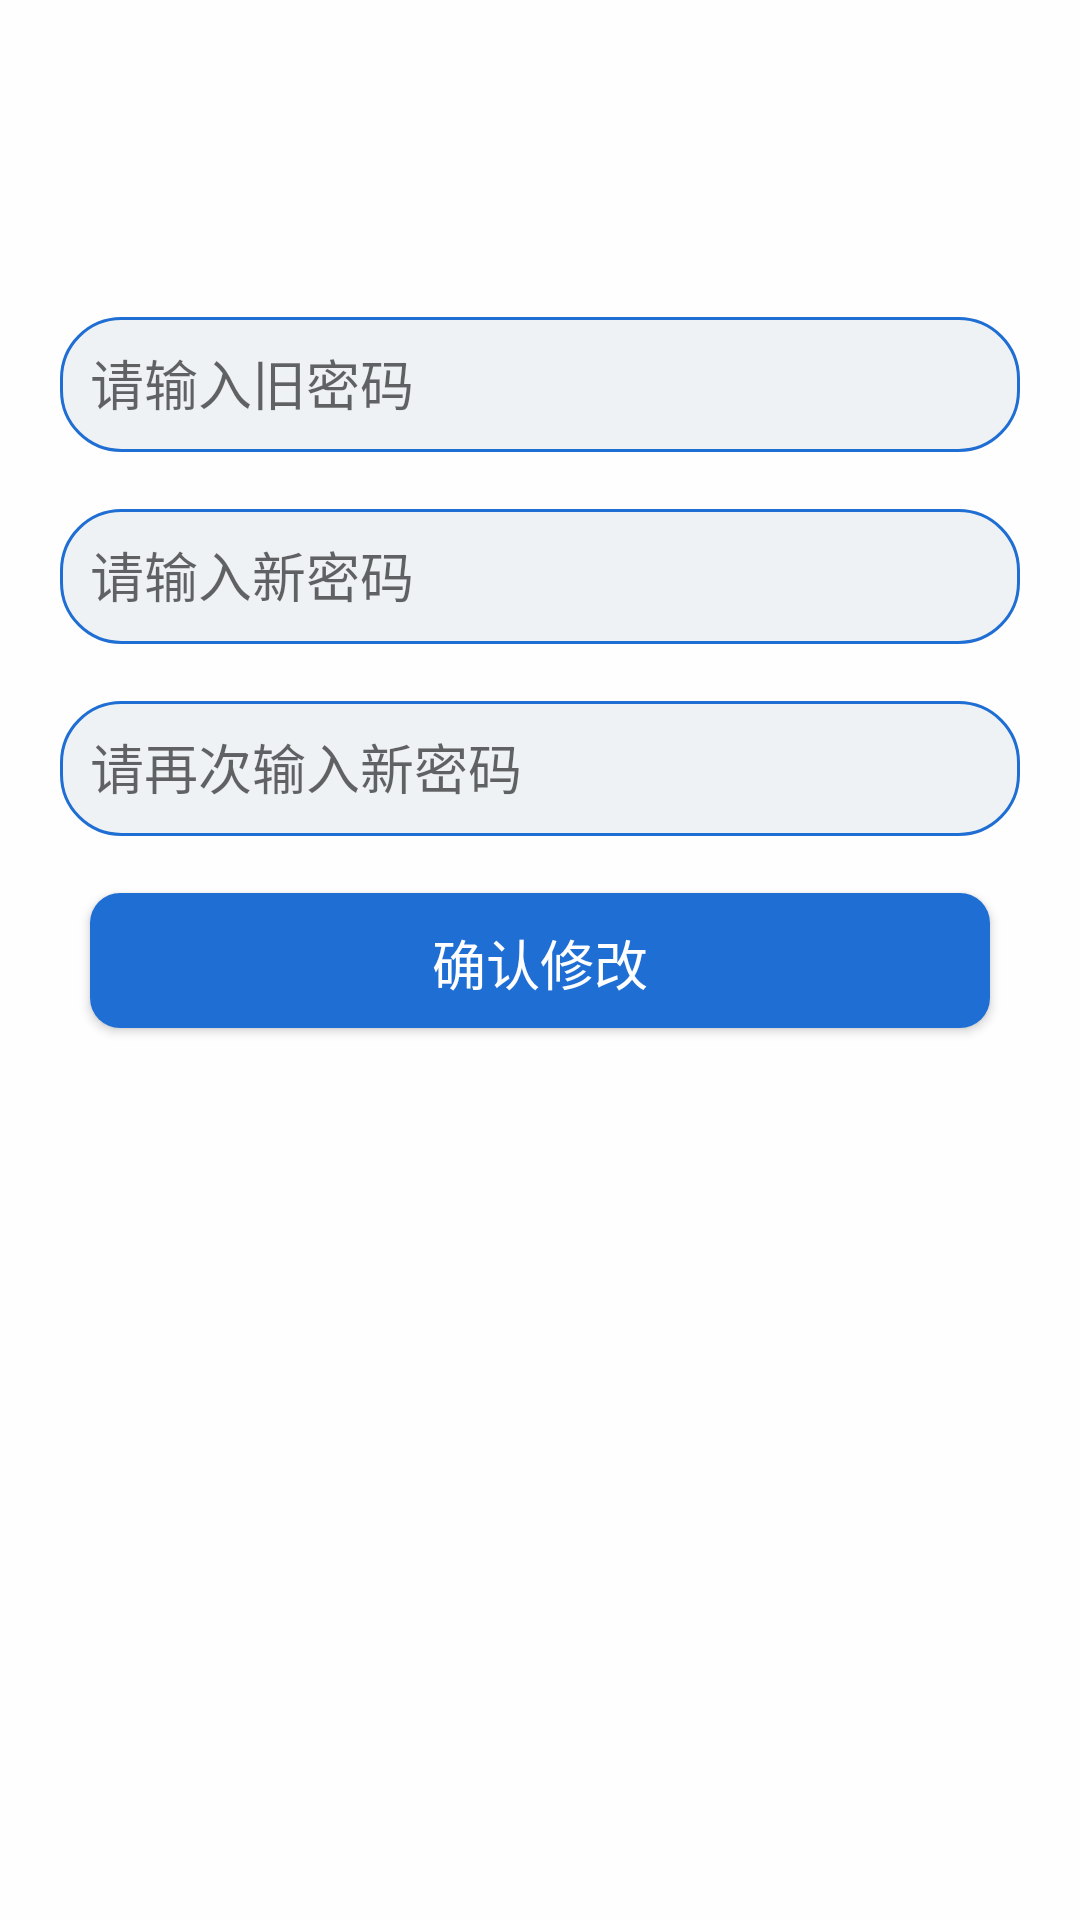

Reconstruct the res/layout file that produces this screen, plus the resources it refers to.
<!-- AndroidManifest.xml: application theme AppTheme -->
<!-- res/layout/change_password_fragment.xml -->
<?xml version="1.0" encoding="utf-8"?>
<androidx.constraintlayout.widget.ConstraintLayout xmlns:android="http://schemas.android.com/apk/res/android"
    xmlns:app="http://schemas.android.com/apk/res-auto"
    xmlns:tools="http://schemas.android.com/tools"
    android:id="@+id/frameLayout3"
    android:layout_width="match_parent"
    android:layout_height="match_parent"
    tools:context=".baseActivity.ChangePasswordFragment">

    <androidx.constraintlayout.widget.Guideline
        android:id="@+id/guideline28"
        android:layout_width="wrap_content"
        android:layout_height="wrap_content"
        android:orientation="horizontal"
        app:layout_constraintGuide_percent="0.15" />

    <androidx.constraintlayout.widget.Guideline
        android:id="@+id/guideline38"
        android:layout_width="wrap_content"
        android:layout_height="wrap_content"
        android:orientation="horizontal"
        app:layout_constraintGuide_percent="0.25" />

    <androidx.constraintlayout.widget.Guideline
        android:id="@+id/guideline39"
        android:layout_width="wrap_content"
        android:layout_height="wrap_content"
        android:orientation="horizontal"
        app:layout_constraintGuide_percent="0.35" />

    <androidx.constraintlayout.widget.Guideline
        android:id="@+id/guideline40"
        android:layout_width="wrap_content"
        android:layout_height="wrap_content"
        android:orientation="horizontal"
        app:layout_constraintGuide_percent="0.45" />

    <Button
        android:id="@+id/buttonChangePassword2"
        android:layout_width="300dp"
        android:layout_height="45dp"
        android:layout_marginTop="8dp"
        android:layout_marginBottom="8dp"
        android:background="@drawable/button_selector"
        android:text="@string/change1"
        android:textSize="18sp"
        app:layout_constraintBottom_toTopOf="@+id/guideline43"
        app:layout_constraintEnd_toEndOf="parent"
        app:layout_constraintStart_toStartOf="parent"
        app:layout_constraintTop_toTopOf="@+id/guideline40" />

    <EditText
        android:id="@+id/editTextOldPassword"
        android:layout_width="320dp"
        android:layout_height="45dp"
        android:layout_marginTop="8dp"
        android:layout_marginBottom="8dp"
        android:autofillHints=""
        android:background="@drawable/edit_text_shape"
        android:ems="10"
        android:hint="@string/inputOld"
        android:inputType="textPassword"
        android:textColor="@android:color/black"
        app:layout_constraintBottom_toTopOf="@+id/guideline38"
        app:layout_constraintEnd_toEndOf="parent"
        app:layout_constraintStart_toStartOf="parent"
        app:layout_constraintTop_toTopOf="@+id/guideline28"
        app:layout_constraintVertical_bias="0.50" />

    <EditText
        android:id="@+id/editTextNewPassword"
        android:layout_width="320dp"
        android:layout_height="45dp"
        android:layout_marginTop="8dp"
        android:layout_marginBottom="8dp"
        android:autofillHints=""
        android:background="@drawable/edit_text_shape"
        android:ems="10"
        android:hint="@string/inputNew"
        android:inputType="textPassword"
        android:textColor="@android:color/black"
        app:layout_constraintBottom_toTopOf="@+id/guideline39"
        app:layout_constraintEnd_toEndOf="parent"
        app:layout_constraintStart_toStartOf="parent"
        app:layout_constraintTop_toTopOf="@+id/guideline38" />

    <EditText
        android:id="@+id/editTextNewPasswordCheck"
        android:layout_width="320dp"
        android:layout_height="45dp"
        android:layout_marginTop="8dp"
        android:layout_marginBottom="8dp"
        android:autofillHints=""
        android:background="@drawable/edit_text_shape"
        android:ems="10"
        android:hint="@string/inputNew2"
        android:inputType="textPassword"
        android:textColor="@android:color/black"
        app:layout_constraintBottom_toTopOf="@+id/guideline40"
        app:layout_constraintEnd_toEndOf="parent"
        app:layout_constraintStart_toStartOf="parent"
        app:layout_constraintTop_toTopOf="@+id/guideline39" />

    <androidx.constraintlayout.widget.Guideline
        android:id="@+id/guideline43"
        android:layout_width="wrap_content"
        android:layout_height="wrap_content"
        android:orientation="horizontal"
        app:layout_constraintGuide_percent="0.55" />

</androidx.constraintlayout.widget.ConstraintLayout>
<!-- resources referenced by this layout -->
<resources>
  <!-- drawable button_selector (drawable) -->
  <?xml version="1.0" encoding="utf-8"?>
  <selector xmlns:android="http://schemas.android.com/apk/res/android">
      <item android:drawable="@drawable/button_circle_shape_enable" android:state_enabled="true"/>
      <item android:drawable="@drawable/button_circle_shape_noenable" android:state_enabled="false"/>
  </selector>
  <!-- drawable edit_text_shape (drawable) -->
  <?xml version="1.0" encoding="utf-8"?>
  <shape xmlns:android="http://schemas.android.com/apk/res/android">
      <solid android:color="#80E1E7EB" />
      <stroke android:width="1dip" android:color="#1F6ED4" />
      <corners android:radius="20dp"/>
      <padding android:bottom="10dp"
          android:left="10dp"
          android:right="10dp"
          android:top="10dp"/>
  </shape>
  <string name="change1">确认修改</string>
  <string name="inputNew">请输入新密码</string>
  <string name="inputNew2">请再次输入新密码</string>
  <string name="inputOld">请输入旧密码</string>
  <style name="AppTheme" parent="Theme.AppCompat.Light.DarkActionBar">
          
          <item name="colorPrimary">#1F6ED4</item>
          <item name="colorPrimaryDark">#0000A1</item>
          <item name="colorAccent">#0000A1</item>
          <item name="android:windowBackground">#fefefe</item>
          <item name="android:textColorPrimary">#fefefe</item>
      </style>
  <!-- drawable button_circle_shape_enable (drawable) -->
  <?xml version="1.0" encoding="utf-8"?>
  <shape
      xmlns:android="http://schemas.android.com/apk/res/android"
      android:shape="rectangle">
      
      <solid android:color="#1F6ED4" />
      
      
      <corners
          android:radius="10dip" />
      
      
      
      
      
      
      
      
      <padding
          android:left="10dp"
          android:top="10dp"
          android:right="10dp"
          android:bottom="10dp"
          />
  </shape>
  <!-- drawable button_circle_shape_noenable (drawable) -->
  <?xml version="1.0" encoding="utf-8"?>
  <shape
      xmlns:android="http://schemas.android.com/apk/res/android"
      android:shape="rectangle">
      
      <solid android:color="#801F6ED4" />
      
      
      <corners
          android:radius="10dip" />
      
      
      
      
      
      
      
      
      <padding
          android:left="10dp"
          android:top="10dp"
          android:right="10dp"
          android:bottom="10dp"
          />
  </shape>
</resources>
